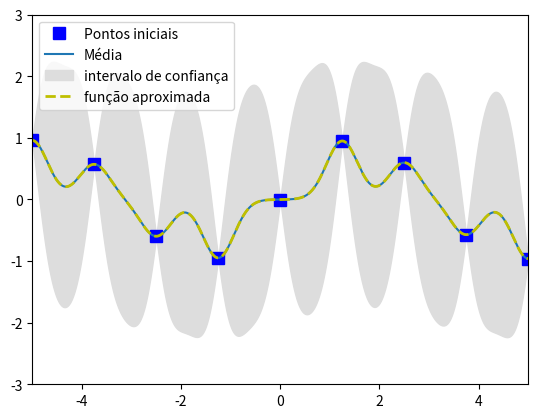

Write the Python code that produced this figure.
import numpy as np
import matplotlib.pyplot as plt

def kernel_f(x,xl,sigma,l):
    return sigma**2*np.exp(-5.*(1/l**2)*(x-xl)**2)

def K(X,Xl,sigma,l):
    n, m = X.shape[0],Xl.shape[0]
    K = np.zeros((n,m))
    for i in range(n):
        for j in range(m):
            K[i,j] = kernel_f(X[i], Xl[j], sigma, l)
    return K

def exercicio5(X, X_new, Y, sigma):
    KXX = K(X,X,1,1)
    KXnX = K(X_new, X, 1, 1)
    KXXn = K(X,X_new, 1, 1)
    KXnXn = K(X_new, X_new, 1, 1)

    aux = KXnX.dot(np.linalg.inv(KXX+sigma**2*np.identity(KXX.shape[0])))

    mean = aux.dot(Y)
    covariance = KXnXn + sigma**2*np.identity(KXnXn.shape[0]) - aux.dot(KXXn)

    return (mean,covariance)

n, m = 9, 1000

X = np.linspace(-5,5,n)
Y = np.sin(X)+np.random.normal(loc = 0, scale = 0.001, size=n)
Xn = np.linspace(-5,5,m)

mu, cov = exercicio5(X, Xn, Y, 0.01)

stdv = np.sqrt(np.diag(cov))

plt.plot(X,Y, 'bs', ms=8, label="Pontos iniciais")
plt.plot(Xn,mu,label="Média")
plt.gca().fill_between(Xn, mu-2*stdv,mu+2*stdv,color="#dddddd",label="intervalo de confiança")
plt.plot(Xn,mu,"y--",lw=2,label="função aproximada")
plt.axis([-5,5,-3,3])
plt.legend()
plt.show()

